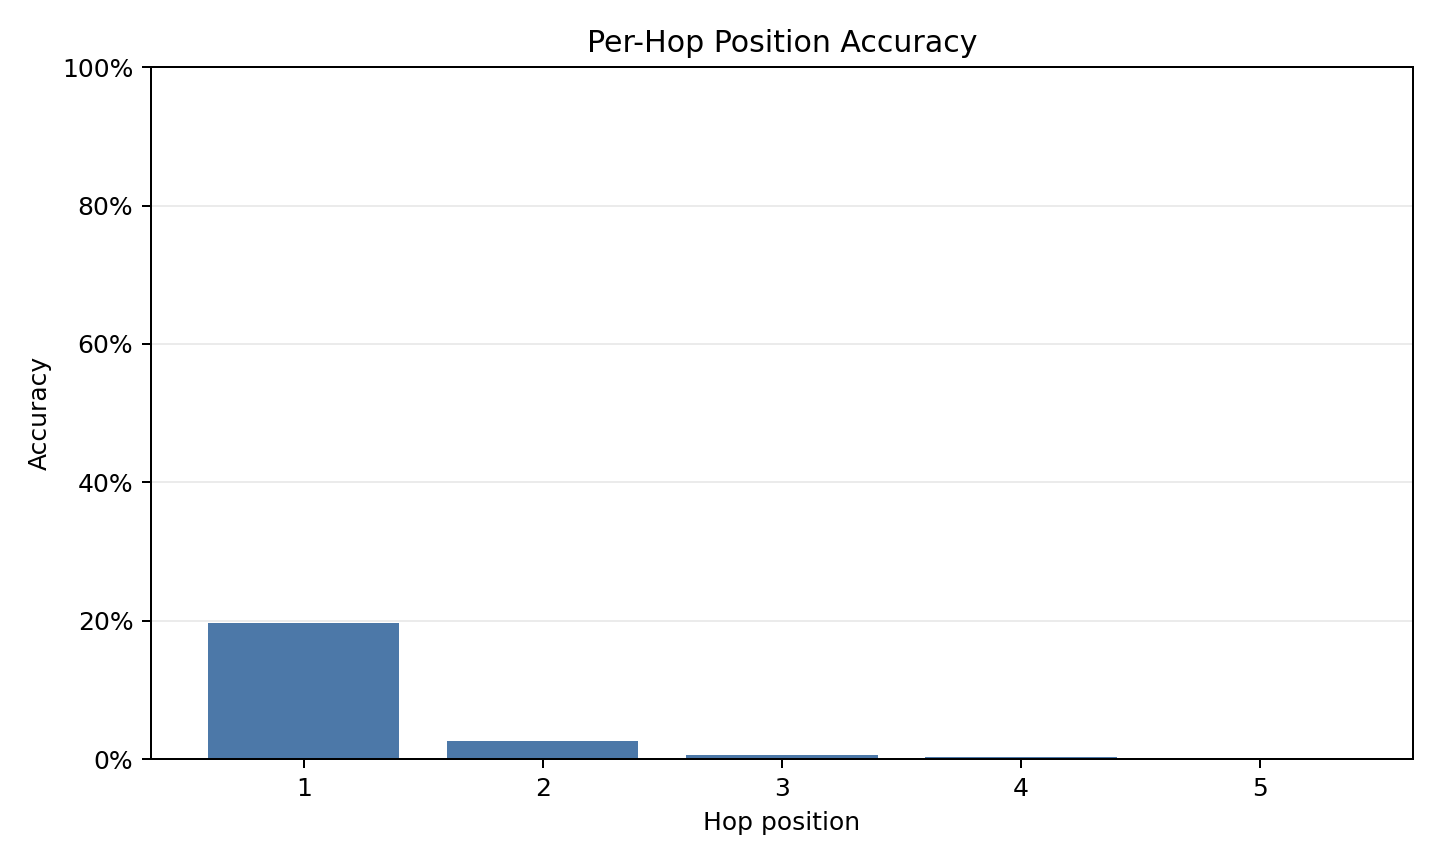

Data behind this chart, as committed beside it:
accuracy, hop, solved_total
19.7%, 1, 368 / 1872
2.6%, 2, 49 / 1872
0.6%, 3, 6 / 954
0.3%, 4, 1 / 348
0.0%, 5, 0 / 122
